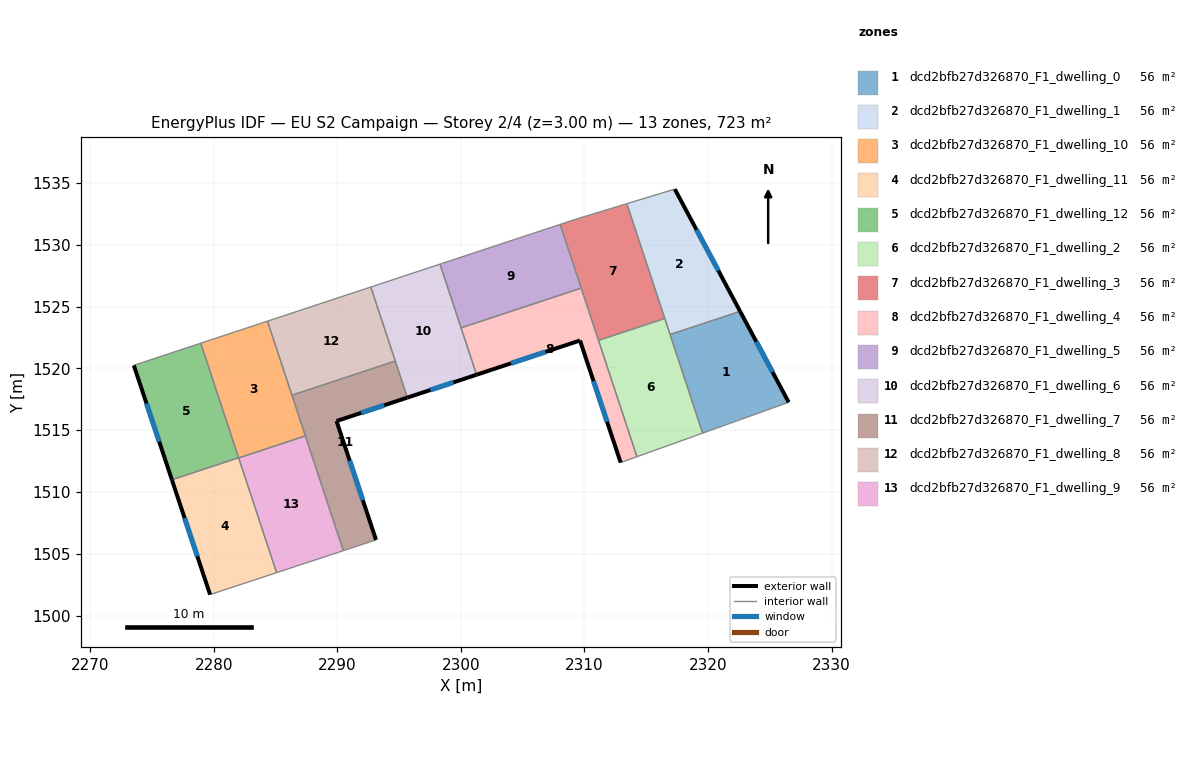
=== STOREY PLAN SPEC (per zone: floor XY polygon, exterior-wall plan segments, windows/doors) ===
zone 1: dcd2bfb27d326870_F1_dwelling_0  (55.6 m²)
  floor: (2322.60, 1524.62) (2326.53, 1517.26) (2319.57, 1514.76) (2316.93, 1522.74)
  exterior wall: (2326.53, 1517.26) – (2322.60, 1524.62)  [8.3 m]
    window: (2325.22, 1519.71) – (2323.91, 1522.16)  [2.8 m²]
  interior walls: 3
zone 2: dcd2bfb27d326870_F1_dwelling_1  (55.6 m²)
  floor: (2317.32, 1534.51) (2322.60, 1524.62) (2316.93, 1522.74) (2313.43, 1533.33)
  exterior wall: (2322.60, 1524.62) – (2317.32, 1534.51)  [11.2 m]
    window: (2320.84, 1527.92) – (2319.08, 1531.21)  [3.7 m²]
  interior walls: 4
zone 3: dcd2bfb27d326870_F1_dwelling_10  (55.6 m²)
  floor: (2284.34, 1523.83) (2287.41, 1514.54) (2282.01, 1512.75) (2278.95, 1522.04)
  interior walls: 6
zone 4: dcd2bfb27d326870_F1_dwelling_11  (55.6 m²)
  floor: (2282.01, 1512.77) (2285.08, 1503.47) (2279.70, 1501.69) (2276.61, 1510.99)
  exterior wall: (2276.61, 1510.99) – (2279.70, 1501.69)  [9.8 m]
    window: (2277.64, 1507.89) – (2278.67, 1504.79)  [3.3 m²]
  interior walls: 4
zone 5: dcd2bfb27d326870_F1_dwelling_12  (55.6 m²)
  floor: (2278.95, 1522.04) (2282.01, 1512.77) (2276.61, 1510.99) (2273.53, 1520.25)
  exterior wall: (2273.53, 1520.25) – (2276.61, 1510.99)  [9.8 m]
    window: (2274.55, 1517.16) – (2275.58, 1514.07)  [3.3 m²]
  interior walls: 3
zone 6: dcd2bfb27d326870_F1_dwelling_2  (55.6 m²)
  floor: (2316.50, 1524.04) (2319.57, 1514.76) (2314.25, 1512.86) (2311.14, 1522.27)
  interior walls: 5
zone 7: dcd2bfb27d326870_F1_dwelling_3  (55.6 m²)
  floor: (2313.43, 1533.33) (2316.50, 1524.04) (2311.14, 1522.27) (2308.04, 1531.66) (2309.40, 1532.11)
  interior walls: 6
zone 8: dcd2bfb27d326870_F1_dwelling_4  (55.6 m²)
  floor: (2309.74, 1526.50) (2314.25, 1512.86) (2312.93, 1512.38) (2309.64, 1522.26) (2301.27, 1519.49) (2300.02, 1523.29)
  exterior wall: (2309.64, 1522.26) – (2312.93, 1512.38)  [10.4 m]
    window: (2310.74, 1518.97) – (2311.84, 1515.67)  [3.5 m²]
  exterior wall: (2301.27, 1519.49) – (2309.64, 1522.26)  [8.8 m]
    window: (2304.06, 1520.41) – (2306.85, 1521.34)  [2.9 m²]
  interior walls: 5
zone 9: dcd2bfb27d326870_F1_dwelling_5  (55.6 m²)
  floor: (2308.04, 1531.66) (2309.74, 1526.50) (2300.02, 1523.29) (2298.31, 1528.44)
  interior walls: 4
zone 10: dcd2bfb27d326870_F1_dwelling_6  (55.6 m²)
  floor: (2298.31, 1528.44) (2301.27, 1519.49) (2295.67, 1517.64) (2292.71, 1526.59)
  exterior wall: (2295.67, 1517.64) – (2301.27, 1519.49)  [5.9 m]
    window: (2297.53, 1518.26) – (2299.40, 1518.87)  [2.0 m²]
  interior walls: 5
zone 11: dcd2bfb27d326870_F1_dwelling_7  (55.6 m²)
  floor: (2294.69, 1520.59) (2295.67, 1517.64) (2290.07, 1515.79) (2289.93, 1515.74) (2293.13, 1506.12) (2290.48, 1505.25) (2286.33, 1517.83)
  exterior wall: (2289.93, 1515.74) – (2290.07, 1515.79)  [0.1 m]
  exterior wall: (2293.13, 1506.12) – (2289.93, 1515.74)  [10.1 m]
    window: (2292.07, 1509.33) – (2291.00, 1512.53)  [3.4 m²]
  exterior wall: (2290.07, 1515.79) – (2295.67, 1517.64)  [5.9 m]
    window: (2291.93, 1516.40) – (2293.80, 1517.02)  [2.0 m²]
  interior walls: 5
zone 12: dcd2bfb27d326870_F1_dwelling_8  (55.6 m²)
  floor: (2292.71, 1526.59) (2294.69, 1520.59) (2286.33, 1517.83) (2284.34, 1523.83)
  interior walls: 4
zone 13: dcd2bfb27d326870_F1_dwelling_9  (55.6 m²)
  floor: (2287.41, 1514.54) (2290.48, 1505.25) (2285.08, 1503.47) (2282.01, 1512.75)
  interior walls: 4

=== DERIVED (storey summary) ===
Building: EU S2 Campaign
Storey: 2 of 4  (floor level z = 3.00 m)
Storey gross floor area: 723.1 m²
Zones on this storey: 13
  - dcd2bfb27d326870_F1_dwelling_0: floor 55.6 m²; exterior wall 8.3 m (25.0 m²); 1 window(s) 2.8 m²; WWR 11.1%
  - dcd2bfb27d326870_F1_dwelling_1: floor 55.6 m²; exterior wall 11.2 m (33.7 m²); 1 window(s) 3.7 m²; WWR 11.1%
  - dcd2bfb27d326870_F1_dwelling_10: floor 55.6 m²
  - dcd2bfb27d326870_F1_dwelling_11: floor 55.6 m²; exterior wall 9.8 m (29.4 m²); 1 window(s) 3.3 m²; WWR 11.1%
  - dcd2bfb27d326870_F1_dwelling_12: floor 55.6 m²; exterior wall 9.8 m (29.3 m²); 1 window(s) 3.3 m²; WWR 11.1%
  - dcd2bfb27d326870_F1_dwelling_2: floor 55.6 m²
  - dcd2bfb27d326870_F1_dwelling_3: floor 55.6 m²
  - dcd2bfb27d326870_F1_dwelling_4: floor 55.6 m²; exterior wall 19.2 m (57.7 m²); 2 window(s) 6.4 m²; WWR 11.1%
  - dcd2bfb27d326870_F1_dwelling_5: floor 55.6 m²
  - dcd2bfb27d326870_F1_dwelling_6: floor 55.6 m²; exterior wall 5.9 m (17.7 m²); 1 window(s) 2.0 m²; WWR 11.1%
  - dcd2bfb27d326870_F1_dwelling_7: floor 55.6 m²; exterior wall 16.2 m (48.5 m²); 2 window(s) 5.3 m²; WWR 11.0%
  - dcd2bfb27d326870_F1_dwelling_8: floor 55.6 m²
  - dcd2bfb27d326870_F1_dwelling_9: floor 55.6 m²
Zone adjacency (shared interzone walls):
  - dcd2bfb27d326870_F1_dwelling_0 ↔ dcd2bfb27d326870_F1_dwelling_1
  - dcd2bfb27d326870_F1_dwelling_0 ↔ dcd2bfb27d326870_F1_dwelling_2
  - dcd2bfb27d326870_F1_dwelling_1 ↔ dcd2bfb27d326870_F1_dwelling_2
  - dcd2bfb27d326870_F1_dwelling_1 ↔ dcd2bfb27d326870_F1_dwelling_3
  - dcd2bfb27d326870_F1_dwelling_10 ↔ dcd2bfb27d326870_F1_dwelling_11
  - dcd2bfb27d326870_F1_dwelling_10 ↔ dcd2bfb27d326870_F1_dwelling_12
  - dcd2bfb27d326870_F1_dwelling_10 ↔ dcd2bfb27d326870_F1_dwelling_7
  - dcd2bfb27d326870_F1_dwelling_10 ↔ dcd2bfb27d326870_F1_dwelling_8
  - dcd2bfb27d326870_F1_dwelling_10 ↔ dcd2bfb27d326870_F1_dwelling_9
  - dcd2bfb27d326870_F1_dwelling_11 ↔ dcd2bfb27d326870_F1_dwelling_12
  - dcd2bfb27d326870_F1_dwelling_11 ↔ dcd2bfb27d326870_F1_dwelling_9
  - dcd2bfb27d326870_F1_dwelling_2 ↔ dcd2bfb27d326870_F1_dwelling_3
  - dcd2bfb27d326870_F1_dwelling_2 ↔ dcd2bfb27d326870_F1_dwelling_4
  - dcd2bfb27d326870_F1_dwelling_3 ↔ dcd2bfb27d326870_F1_dwelling_4
  - dcd2bfb27d326870_F1_dwelling_3 ↔ dcd2bfb27d326870_F1_dwelling_5
  - dcd2bfb27d326870_F1_dwelling_4 ↔ dcd2bfb27d326870_F1_dwelling_5
  - dcd2bfb27d326870_F1_dwelling_4 ↔ dcd2bfb27d326870_F1_dwelling_6
  - dcd2bfb27d326870_F1_dwelling_5 ↔ dcd2bfb27d326870_F1_dwelling_6
  - dcd2bfb27d326870_F1_dwelling_6 ↔ dcd2bfb27d326870_F1_dwelling_7
  - dcd2bfb27d326870_F1_dwelling_6 ↔ dcd2bfb27d326870_F1_dwelling_8
  - dcd2bfb27d326870_F1_dwelling_7 ↔ dcd2bfb27d326870_F1_dwelling_8
  - dcd2bfb27d326870_F1_dwelling_7 ↔ dcd2bfb27d326870_F1_dwelling_9